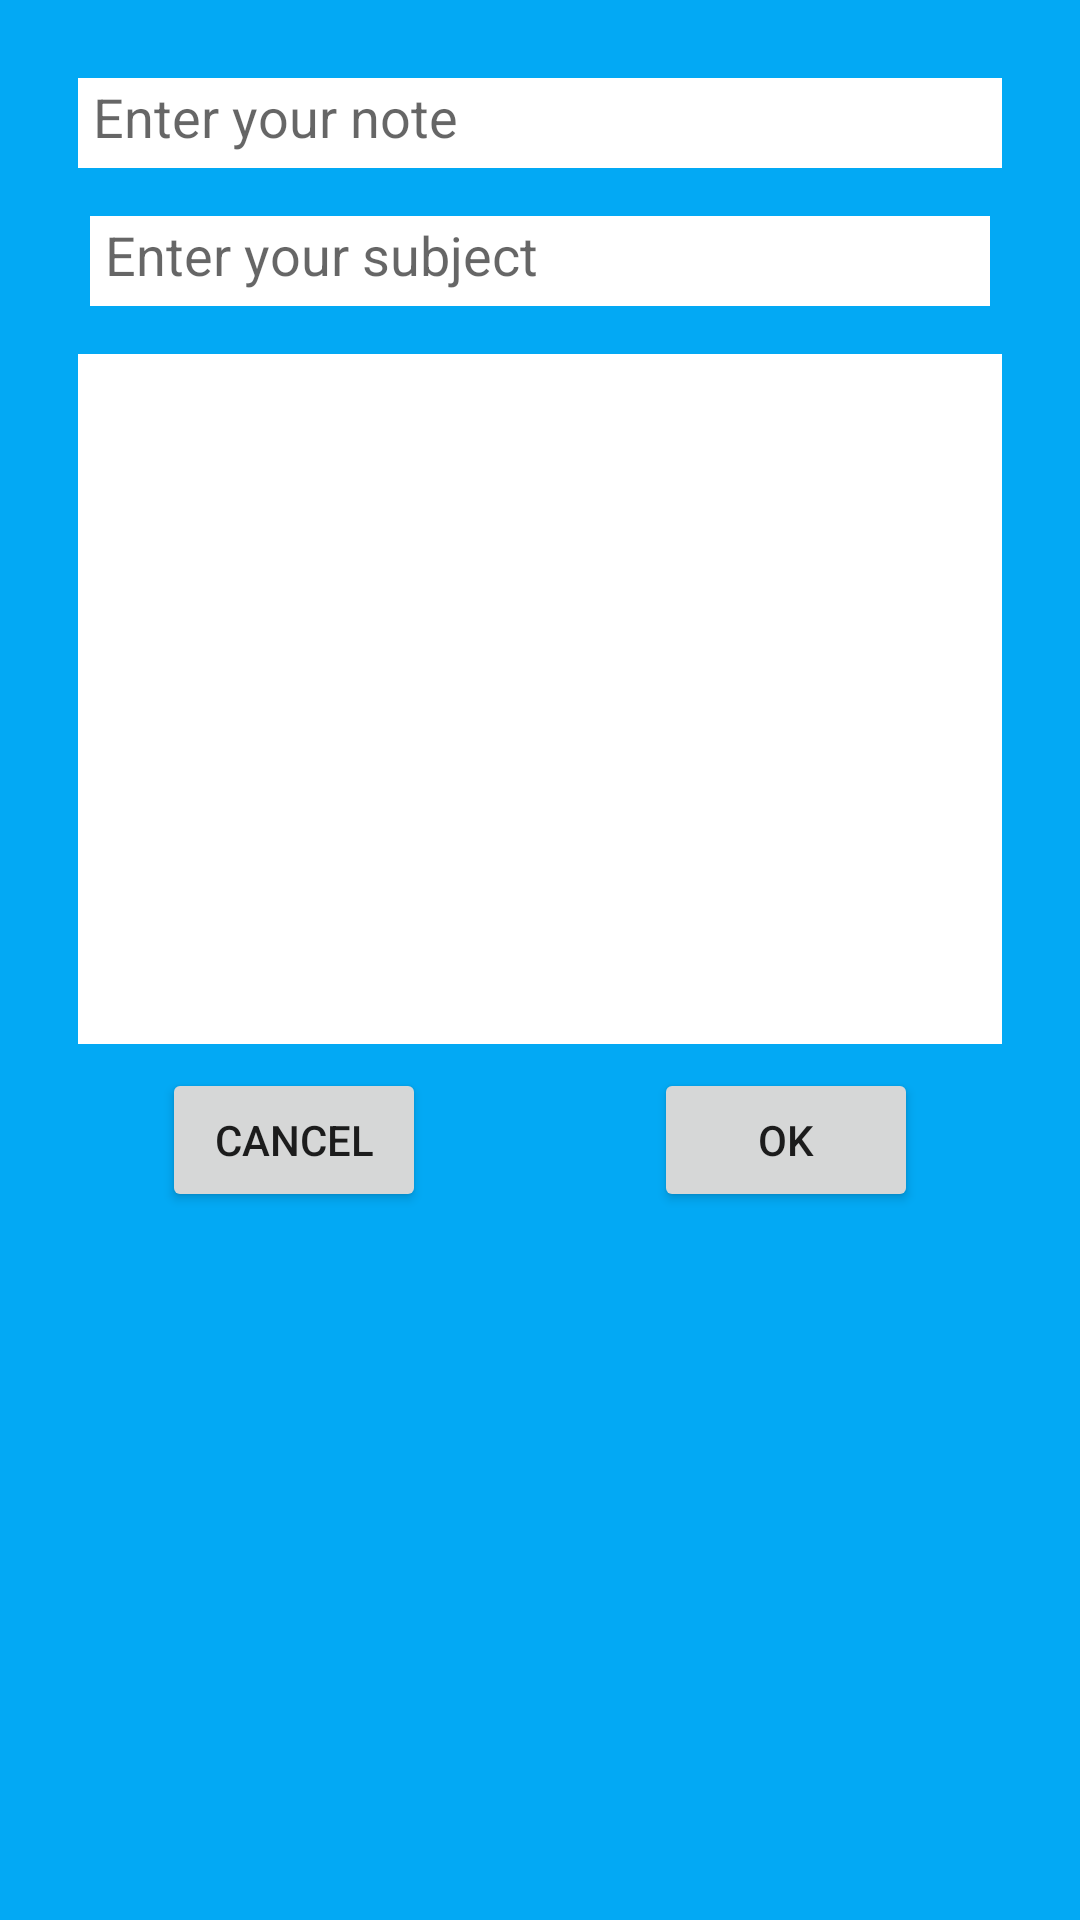

Reconstruct the res/layout file that produces this screen, plus the resources it refers to.
<!-- AndroidManifest.xml: application theme Theme.QuestAns -->
<!-- res/layout/fragment_schedule_dialog.xml -->
<?xml version="1.0" encoding="utf-8"?>
<androidx.constraintlayout.widget.ConstraintLayout xmlns:android="http://schemas.android.com/apk/res/android"
    xmlns:app="http://schemas.android.com/apk/res-auto"
    xmlns:tools="http://schemas.android.com/tools"
    android:layout_width="wrap_content"
    android:layout_height="wrap_content"
    android:background="#03A9F4"
    android:padding="10dp">

    <EditText
        android:id="@+id/txt_ScheduleSubj"
        android:layout_width="300dp"
        android:layout_height="30dp"
        android:layout_marginStart="16dp"
        android:layout_marginTop="16dp"
        android:layout_marginEnd="16dp"
        android:background="@color/white"
        android:ems="10"
        android:hint="Enter your subject"
        android:padding="5dp"
        android:inputType="text"
        app:layout_constraintEnd_toEndOf="parent"
        app:layout_constraintStart_toStartOf="parent"
        app:layout_constraintTop_toBottomOf="@+id/txt_scheduleText" />

    <EditText
        android:id="@+id/txt_scheduleText"
        android:layout_width="0dp"
        android:layout_height="30dp"
        android:layout_marginStart="16dp"
        android:layout_marginTop="16dp"
        android:layout_marginEnd="16dp"
        android:background="@color/white"
        android:ems="10"
        android:hint="Enter your note"
        android:padding="5dp"
        android:inputType="text"
        app:layout_constraintEnd_toEndOf="parent"
        app:layout_constraintStart_toStartOf="parent"
        app:layout_constraintTop_toTopOf="parent" />

    <ScrollView
        android:id="@+id/scroll"
        android:layout_width="0dp"
        android:layout_height="230dp"
        android:layout_marginStart="16dp"
        android:layout_marginTop="16dp"
        android:layout_marginEnd="16dp"
        android:background="@color/white"
        app:layout_constraintEnd_toEndOf="parent"
        app:layout_constraintStart_toStartOf="parent"
        app:layout_constraintTop_toBottomOf="@+id/txt_ScheduleSubj">

        <LinearLayout
            android:id="@+id/group_subject"
            android:layout_width="match_parent"
            android:layout_height="match_parent"
            android:layout_marginStart="0dp"
            android:layout_marginTop="0dp"
            android:layout_marginEnd="0dp"
            android:background="@color/white"
            android:orientation="vertical">

            
            
            
            
            
        </LinearLayout>
    </ScrollView>


    <Button
        android:id="@+id/btnOK"
        android:layout_width="wrap_content"
        android:layout_height="wrap_content"
        android:text="OK"
        app:layout_constraintEnd_toEndOf="parent"
        app:layout_constraintHorizontal_bias="0.5"
        app:layout_constraintStart_toEndOf="@+id/btnCancel"
        app:layout_constraintTop_toTopOf="@+id/btnCancel" />

    <Button
        android:id="@+id/btnCancel"
        android:layout_width="wrap_content"
        android:layout_height="wrap_content"
        android:layout_marginTop="8dp"
        android:layout_marginEnd="32dp"
        android:layout_marginBottom="8dp"
        android:text="CANCEL"
        app:layout_constraintBottom_toBottomOf="parent"
        app:layout_constraintEnd_toStartOf="@+id/btnOK"
        app:layout_constraintHorizontal_bias="0.5"
        app:layout_constraintStart_toStartOf="parent"
        app:layout_constraintTop_toBottomOf="@+id/scroll"
        app:layout_constraintVertical_bias="0.0" />
</androidx.constraintlayout.widget.ConstraintLayout>
<!-- resources referenced by this layout -->
<resources>
  <color name="white">#FFFFFFFF</color>
  <style name="Theme.QuestAns" parent="Theme.MaterialComponents.DayNight.DarkActionBar">
          
          <item name="colorPrimary">@color/purple_500</item>
          <item name="colorPrimaryVariant">@color/purple_700</item>
          <item name="colorOnPrimary">@color/white</item>
          
          <item name="colorSecondary">@color/teal_200</item>
          <item name="colorSecondaryVariant">@color/teal_700</item>
          <item name="colorOnSecondary">@color/black</item>
          
          <item name="android:statusBarColor" tools:targetApi="l">?attr/colorPrimaryVariant</item>
          
      </style>
  <color name="purple_500">#FF6200EE</color>
  <color name="purple_700">#FF3700B3</color>
  <color name="teal_200">#FF03DAC5</color>
  <color name="teal_700">#FF018786</color>
  <color name="black">#FF000000</color>
</resources>
